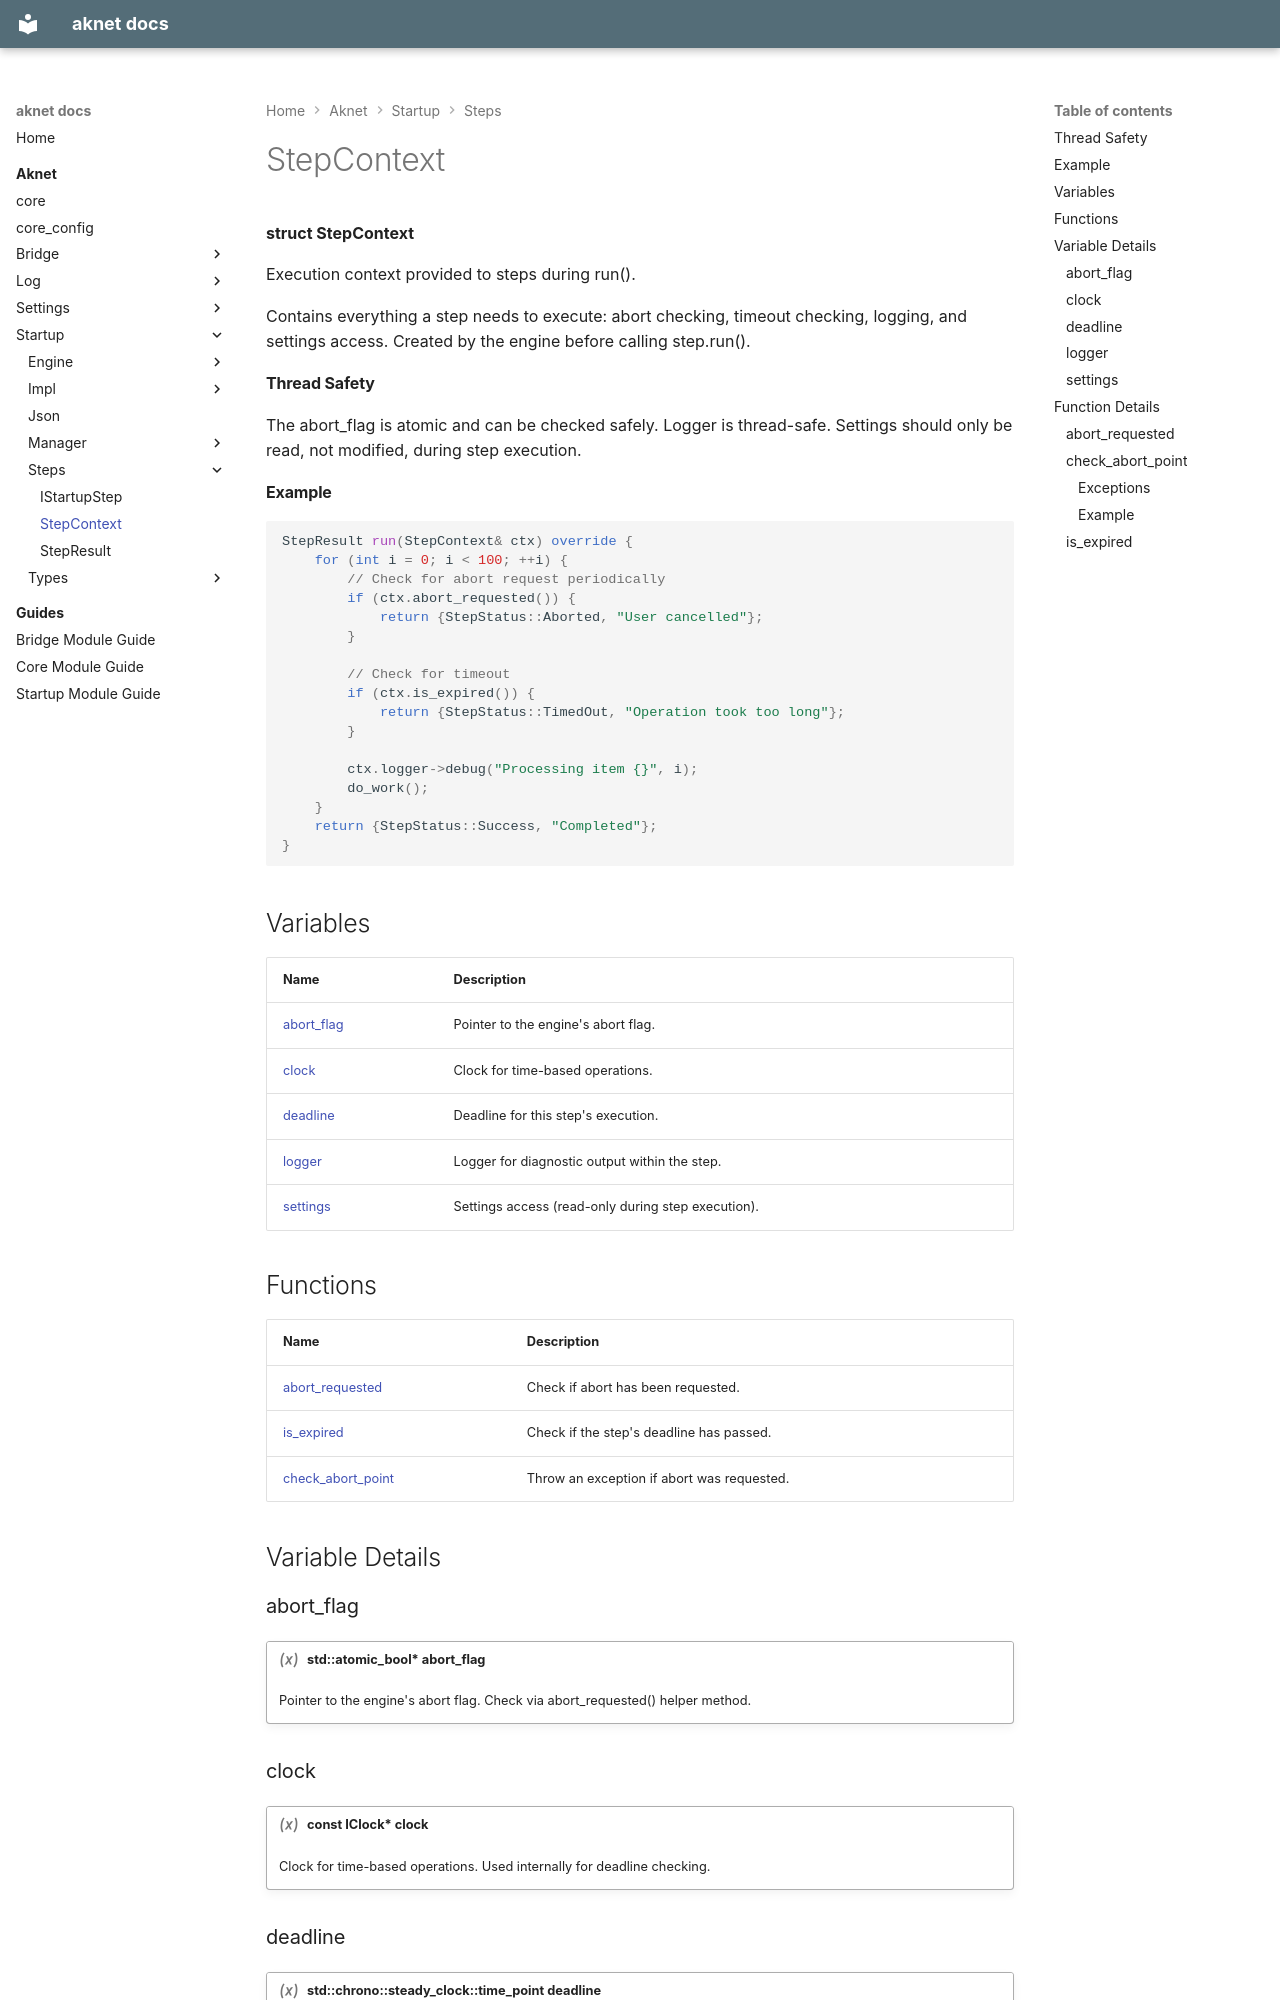

repository: nicolasdesilles/aknet · page: aknet/startup/steps/StepContext/index.html · generator: mkdocs

---
generator: doxide
---


# StepContext

**struct StepContext**

Execution context provided to steps during run().

Contains everything a step needs to execute: abort checking, timeout checking, logging, and settings access.
Created by the engine before calling step.run().

#### Thread Safety

The abort_flag is atomic and can be checked safely.
Logger is thread-safe.
Settings should only be read, not modified, during step execution.

#### Example

```cpp
StepResult run(StepContext& ctx) override {
    for (int i = 0; i < 100; ++i) {
        // Check for abort request periodically
        if (ctx.abort_requested()) {
            return {StepStatus::Aborted, "User cancelled"};
        }

        // Check for timeout
        if (ctx.is_expired()) {
            return {StepStatus::TimedOut, "Operation took too long"};
        }

        ctx.logger->debug("Processing item {}", i);
        do_work();
    }
    return {StepStatus::Success, "Completed"};
}
```


## Variables

| Name | Description |
| ---- | ----------- |
| [abort_flag](#abort_flag) | Pointer to the engine's abort flag. |
| [clock](#clock) | Clock for time-based operations. |
| [deadline](#deadline) | Deadline for this step's execution. |
| [logger](#logger) | Logger for diagnostic output within the step. |
| [settings](#settings) | Settings access (read-only during step execution). |

## Functions

| Name | Description |
| ---- | ----------- |
| [abort_requested](#abort_requested) | Check if abort has been requested. |
| [is_expired](#is_expired) | Check if the step's deadline has passed. |
| [check_abort_point](#check_abort_point) | Throw an exception if abort was requested. |

## Variable Details

### abort_flag<a name="abort_flag"></a>

!!! variable "std::atomic_bool&#42; abort_flag"

    Pointer to the engine's abort flag.
    Check via abort_requested() helper method.
    

### clock<a name="clock"></a>

!!! variable "const IClock&#42; clock"

    Clock for time-based operations.
    Used internally for deadline checking.
